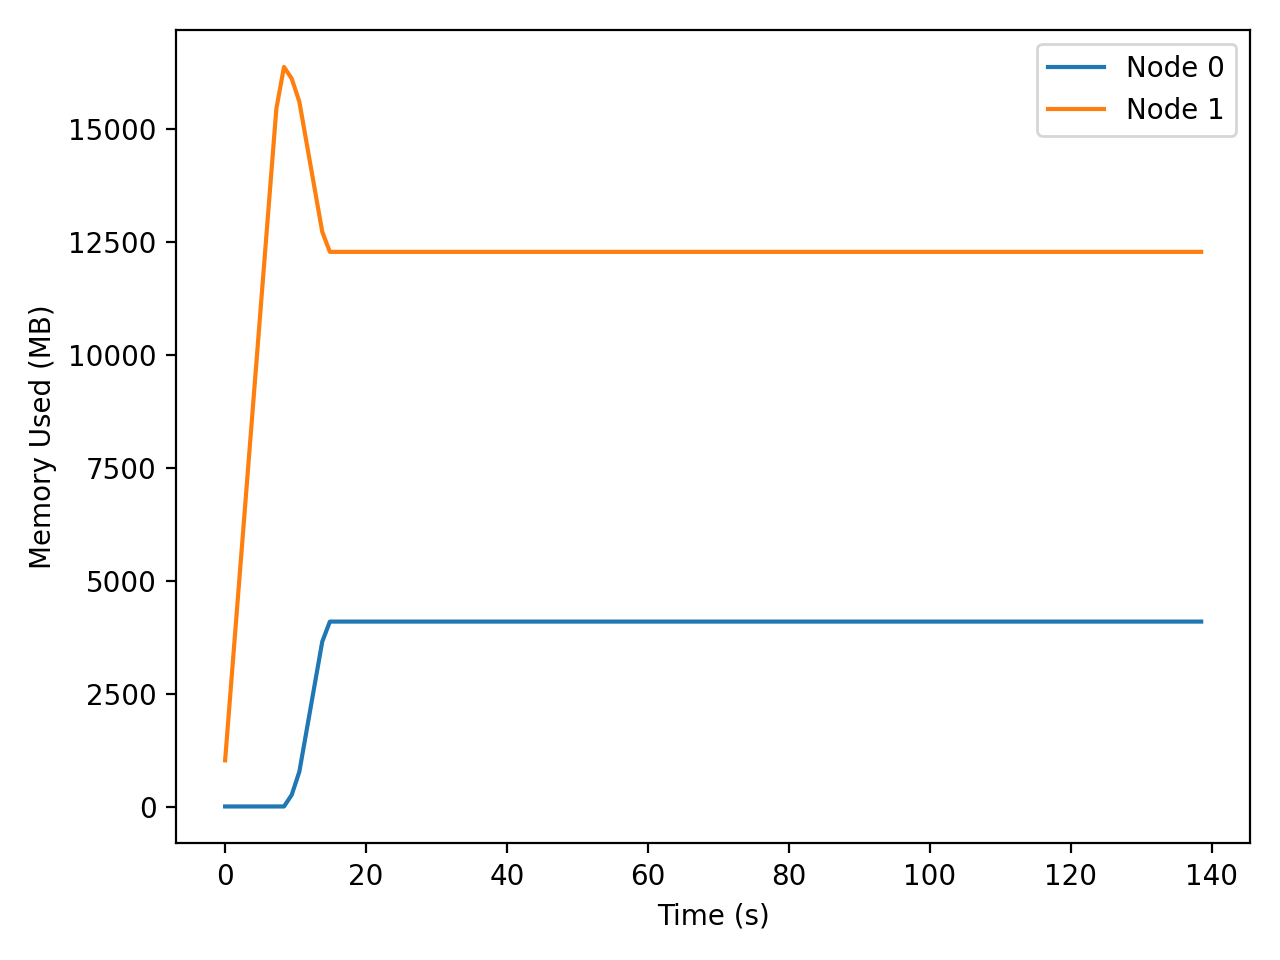

Values plotted in this chart, from the file beside it:
t_seconds, iso_time, node, private_mb
0.017, 2026-04-03T00:36:33, 0, 1.59
0.017, 2026-04-03T00:36:33, 1, 1023
1.027, 2026-04-03T00:36:34, 0, 1.59
1.027, 2026-04-03T00:36:34, 1, 3024
2.046, 2026-04-03T00:36:35, 0, 1.59
2.046, 2026-04-03T00:36:35, 1, 5045
3.076, 2026-04-03T00:36:36, 0, 1.59
3.076, 2026-04-03T00:36:36, 1, 7090
4.115, 2026-04-03T00:36:37, 0, 1.59
4.115, 2026-04-03T00:36:37, 1, 9154
5.164, 2026-04-03T00:36:38, 0, 1.59
5.164, 2026-04-03T00:36:38, 1, 11240
6.224, 2026-04-03T00:36:39, 0, 1.59
6.224, 2026-04-03T00:36:39, 1, 13343
7.293, 2026-04-03T00:36:40, 0, 1.59
7.293, 2026-04-03T00:36:40, 1, 15465
8.372, 2026-04-03T00:36:41, 0, 1.65
8.372, 2026-04-03T00:36:41, 1, 16384
9.462, 2026-04-03T00:36:42, 0, 257.6
9.462, 2026-04-03T00:36:42, 1, 16128
10.55, 2026-04-03T00:36:43, 0, 772.4
10.55, 2026-04-03T00:36:43, 1, 15613
11.63, 2026-04-03T00:36:44, 0, 1730
11.63, 2026-04-03T00:36:44, 1, 14656
12.72, 2026-04-03T00:36:45, 0, 2693
12.72, 2026-04-03T00:36:45, 1, 13693
13.8, 2026-04-03T00:36:46, 0, 3654
13.8, 2026-04-03T00:36:46, 1, 12732
14.88, 2026-04-03T00:36:48, 0, 4098
14.88, 2026-04-03T00:36:48, 1, 12288
15.97, 2026-04-03T00:36:49, 0, 4098
15.97, 2026-04-03T00:36:49, 1, 12288
17.07, 2026-04-03T00:36:50, 0, 4098
17.07, 2026-04-03T00:36:50, 1, 12288
18.16, 2026-04-03T00:36:51, 0, 4098
18.16, 2026-04-03T00:36:51, 1, 12288
19.25, 2026-04-03T00:36:52, 0, 4098
19.25, 2026-04-03T00:36:52, 1, 12288
20.34, 2026-04-03T00:36:53, 0, 4098
20.34, 2026-04-03T00:36:53, 1, 12288
21.43, 2026-04-03T00:36:54, 0, 4098
21.43, 2026-04-03T00:36:54, 1, 12288
22.52, 2026-04-03T00:36:55, 0, 4098
22.52, 2026-04-03T00:36:55, 1, 12288
23.62, 2026-04-03T00:36:56, 0, 4098
23.62, 2026-04-03T00:36:56, 1, 12288
24.71, 2026-04-03T00:36:57, 0, 4098
24.71, 2026-04-03T00:36:57, 1, 12288
25.8, 2026-04-03T00:36:58, 0, 4098
25.8, 2026-04-03T00:36:58, 1, 12288
26.89, 2026-04-03T00:37:00, 0, 4098
26.89, 2026-04-03T00:37:00, 1, 12288
27.99, 2026-04-03T00:37:01, 0, 4098
27.99, 2026-04-03T00:37:01, 1, 12288
29.08, 2026-04-03T00:37:02, 0, 4098
29.08, 2026-04-03T00:37:02, 1, 12288
30.17, 2026-04-03T00:37:03, 0, 4098
30.17, 2026-04-03T00:37:03, 1, 12288
31.26, 2026-04-03T00:37:04, 0, 4098
31.26, 2026-04-03T00:37:04, 1, 12288
... 198 more rows
